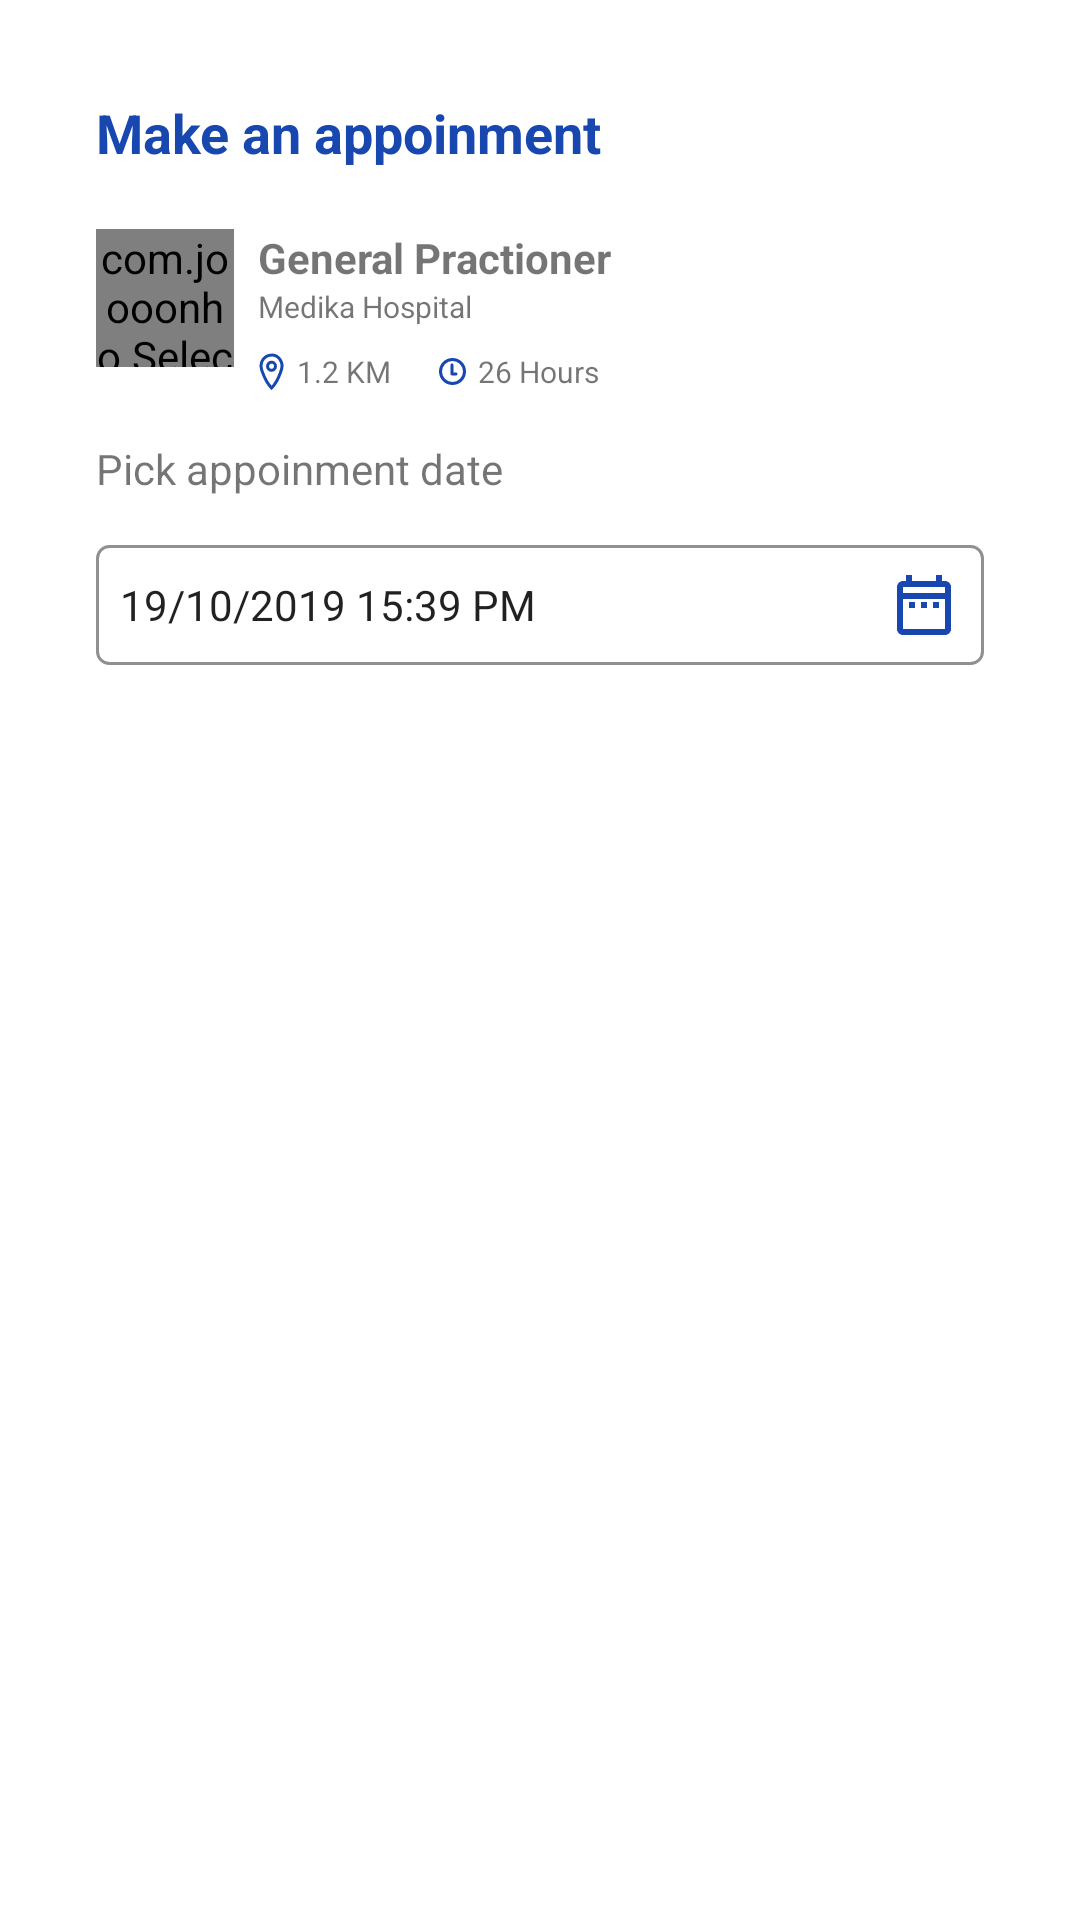

Layout XML and referenced resources for this Android screen:
<!-- AndroidManifest.xml: activity theme ActivityDialogTheme -->
<!-- res/layout/activity_appoinment_form.xml -->
<?xml version="1.0" encoding="utf-8"?>
<androidx.constraintlayout.widget.ConstraintLayout
        xmlns:android="http://schemas.android.com/apk/res/android"
        xmlns:tools="http://schemas.android.com/tools"
        xmlns:app="http://schemas.android.com/apk/res-auto"
        android:layout_width="match_parent"
        android:minWidth="320dp"
        android:layout_marginVertical="24dp"
        android:layout_height="wrap_content"
        android:padding="16dp"
        tools:context=".screens.appoinment.form.AppoinmentFormActivity">
    <TextView
            android:id="@+id/tv_appoinment_dialog"
            android:layout_width="match_parent"
            android:layout_height="wrap_content"
            android:text="Make an appoinment"
            android:textSize="18sp"
            android:textStyle="bold"
            android:textColor="#1847B0"
            app:layout_constraintTop_toTopOf="parent"
            app:layout_constraintLeft_toLeftOf="parent"
            app:layout_constraintRight_toRightOf="parent"/>

    <com.joooonho.SelectableRoundedImageView
            android:id="@+id/image_hospital"
            android:layout_width="46dp"
            android:layout_height="46dp"
            android:src="@drawable/img_hospital"
            android:scaleType="centerCrop"
            android:layout_marginTop="20dp"
            app:sriv_left_top_corner_radius="8dp"
            app:sriv_right_bottom_corner_radius="8dp"
            app:sriv_right_top_corner_radius="8dp"
            app:sriv_left_bottom_corner_radius="8dp"
            app:layout_constraintTop_toBottomOf="@id/tv_appoinment_dialog"
            app:layout_constraintLeft_toLeftOf="parent"/>
    <TextView
            android:id="@+id/tv_hospital_title"
            android:layout_width="0dp"
            android:layout_height="wrap_content"
            android:text="General Practioner"
            android:textSize="14sp"
            android:textStyle="bold"
            android:layout_marginLeft="8dp"
            app:layout_constraintLeft_toRightOf="@id/image_hospital"
            app:layout_constraintRight_toRightOf="parent"
            app:layout_constraintTop_toTopOf="@id/image_hospital"/>
    <TextView
            android:id="@+id/tv_hospital_location"
            android:layout_width="wrap_content"
            android:layout_height="wrap_content"
            android:text="Medika Hospital"
            android:textSize="10sp"
            android:layout_marginLeft="8dp"
            app:layout_constraintLeft_toRightOf="@id/image_hospital"
            app:layout_constraintTop_toBottomOf="@id/tv_hospital_title"/>
    <TextView
            android:id="@+id/tv_hospital_distance"
            android:layout_width="wrap_content"
            android:layout_height="wrap_content"
            android:text="1.2 KM"
            android:textSize="10sp"
            android:layout_marginTop="8dp"
            android:layout_marginLeft="8dp"
            android:drawableLeft="@drawable/ic_location"
            android:drawablePadding="4dp"
            app:layout_constraintLeft_toRightOf="@id/image_hospital"
            app:layout_constraintTop_toBottomOf="@id/tv_hospital_location"/>
    <TextView
            android:id="@+id/tv_hospital_hour"
            android:layout_width="wrap_content"
            android:layout_height="wrap_content"
            android:text="26 Hours"
            android:textSize="10sp"
            android:layout_marginTop="8dp"
            android:layout_marginLeft="16dp"
            android:drawableLeft="@drawable/ic_time"
            android:drawablePadding="4dp"
            app:layout_constraintLeft_toRightOf="@id/tv_hospital_distance"
            app:layout_constraintTop_toBottomOf="@id/tv_hospital_location"/>
    <TextView
            android:id="@+id/tv_appoinment_date_label"
            android:layout_width="wrap_content"
            android:layout_height="wrap_content"
            android:text="Pick appoinment date"
            android:layout_marginTop="16dp"
            app:layout_constraintTop_toBottomOf="@id/tv_hospital_hour"
            app:layout_constraintLeft_toLeftOf="parent"/>
    <EditText
            android:id="@+id/et_appoinment_date_value"
            android:layout_width="0dp"
            android:layout_height="wrap_content"
            app:layout_constraintLeft_toLeftOf="parent"
            app:layout_constraintRight_toRightOf="parent"
            android:background="@drawable/form_edittext_background"
            android:padding="8dp"
            android:text="19/10/2019 15:39 PM"
            android:textSize="14sp"
            android:drawableRight="@drawable/ic_date_range"
            app:layout_constraintTop_toBottomOf="@id/tv_appoinment_date_label"
            android:layout_marginTop="16dp"/>
    <Button
            android:id="@+id/btn_appoinment_form"
            android:layout_width="0dp"
            android:layout_height="wrap_content"
            android:layout_marginTop="24dp"
            app:layout_constraintLeft_toLeftOf="parent"
            app:layout_constraintRight_toRightOf="parent"
            app:layout_constraintTop_toBottomOf="@id/et_appoinment_date_value"
            android:background="@drawable/btn_diagnosa"
            android:text="Submit"
            android:textSize="16sp"
            android:textColor="@android:color/white"
            android:textStyle="bold"
            android:textAllCaps="false"/>
</androidx.constraintlayout.widget.ConstraintLayout>
<!-- resources referenced by this layout -->
<resources>
  <!-- drawable form_edittext_background (drawable) -->
  <?xml version="1.0" encoding="utf-8"?>
  <shape android:shape="rectangle" xmlns:android="http://schemas.android.com/apk/res/android">
      <solid android:color="@android:color/white"/>
      <corners android:radius="4dp"/>
      <stroke android:width="1dp" android:color="#80222222"/>
  </shape>
  <!-- drawable ic_date_range (drawable) -->
  <vector xmlns:android="http://schemas.android.com/apk/res/android"
      android:width="24dp"
      android:height="24dp"
      android:viewportWidth="24"
      android:viewportHeight="24">
    <path
        android:pathData="M7,11H9V13H7V11ZM21,6V20C21,21.1 20.1,22 19,22H5C4.4696,22 3.9609,21.7893 3.5858,21.4142C3.2107,21.0391 3,20.5304 3,20L3.01,6C3.01,4.9 3.89,4 5,4H6V2H8V4H16V2H18V4H19C20.1,4 21,4.9 21,6ZM5,8H19V6H5V8ZM19,20V10H5V20H19ZM15,13H17V11H15V13ZM11,13H13V11H11V13Z"
        android:fillColor="#1847B0"/>
  </vector>
  <!-- drawable ic_location (drawable) -->
  <vector xmlns:android="http://schemas.android.com/apk/res/android"
      android:width="9dp"
      android:height="13dp"
      android:viewportWidth="9"
      android:viewportHeight="13">
    <path
        android:strokeWidth="1"
        android:pathData="M4.5065,1.0248C3.8331,1.0248 3.2078,1.1987 2.6788,1.5463C1.2839,2.3905 0.6827,4.1535 1.1637,5.7427C1.2598,6.0406 1.3801,6.4131 1.5244,6.8104C2.0775,8.3747 3.0395,10.4605 4.5306,12C5.9735,10.5102 6.9355,8.3996 7.4887,6.8352C7.6329,6.4627 7.7291,6.1151 7.8253,5.8172C8.5228,3.5576 7.0558,1.149 4.7711,1C4.6749,1.0248 4.5787,1.0248 4.5065,1.0248ZM4.5065,3.3837C5.228,3.3837 5.8292,4.0045 5.8292,4.7494C5.8292,5.4944 5.228,6.1151 4.5065,6.1151C3.785,6.1151 3.1838,5.4944 3.1838,4.7494C3.1838,4.0045 3.761,3.3837 4.5065,3.3837Z"
        android:fillColor="#00000000"
        android:strokeColor="#1847B0"/>
  </vector>
  <!-- drawable ic_time (drawable) -->
  <vector xmlns:android="http://schemas.android.com/apk/res/android"
      android:width="9dp"
      android:height="9dp"
      android:viewportWidth="9"
      android:viewportHeight="9">
    <path
        android:strokeWidth="1"
        android:pathData="M4.5,4.5m-4,0a4,4 0,1 1,8 0a4,4 0,1 1,-8 0"
        android:fillColor="#00000000"
        android:strokeColor="#1847B0"/>
    <path
        android:strokeWidth="1"
        android:pathData="M4.33333,2.33333V5.33333H5.66666"
        android:strokeLineJoin="round"
        android:fillColor="#00000000"
        android:strokeColor="#1847B0"
        android:strokeLineCap="round"/>
  </vector>
  <!-- drawable img_hospital: png bitmap (drawable, 4621 bytes) -->
  <style name="ActivityDialogTheme" parent="@style/Theme.AppCompat.Light.Dialog">
          <item name="windowNoTitle">true</item>
      </style>
</resources>
